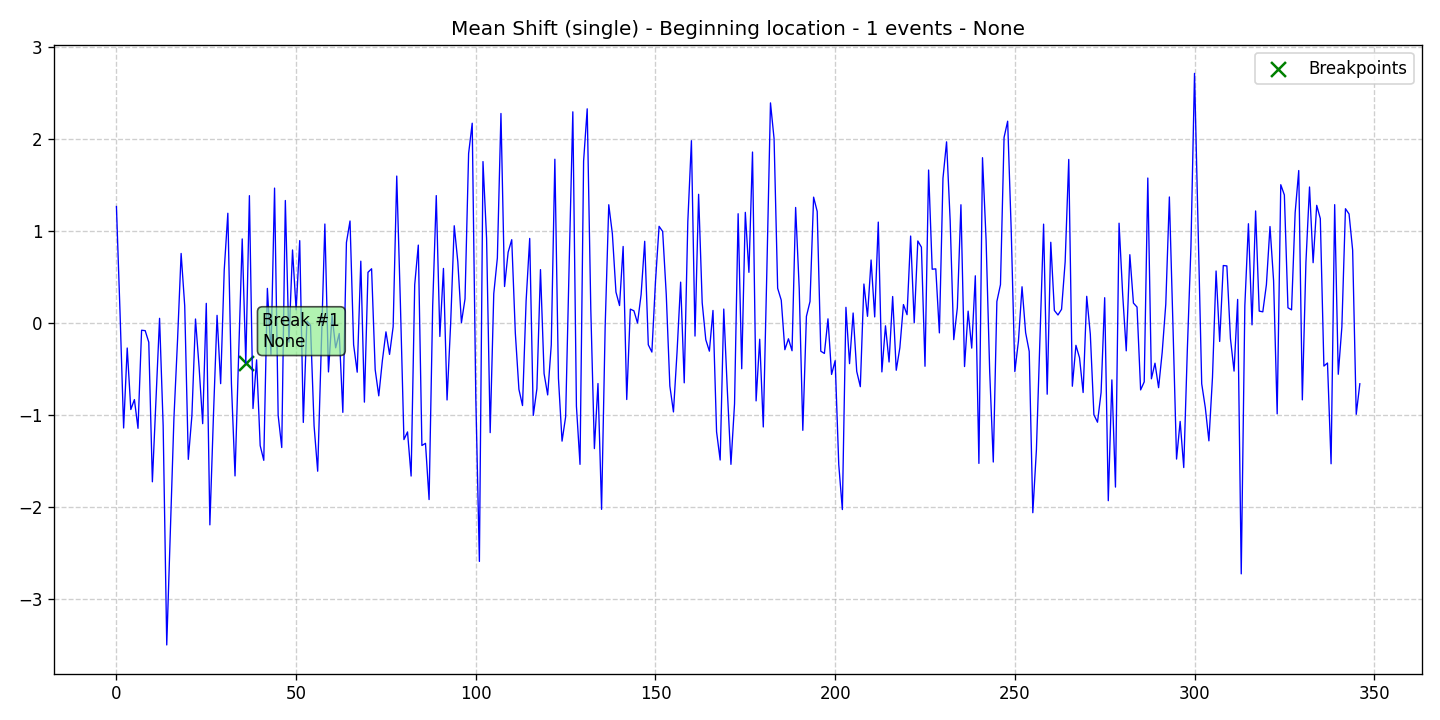

The data file committed next to this chart (first rows):
data, stationary, det_lin_up, det_lin_down, det_quad, det_cubic, det_exp, det_damped, stoc_trend, volatility, single_seas, multiple_seas, point_anom_single, point_anom_multi, collect_anom, context_anom, mean_shift, var_shift, trend_shift, date, is_break, is_anomaly, is_multi, location_beginning
1.267, 0, 0, 0, 0, 0, 0, 0, 0, 0, 0, 0, 0, 0, 0, 0, 1, 0, 0, 2020-01-01, 0, 0, 0, 1
0.1135, 0, 0, 0, 0, 0, 0, 0, 0, 0, 0, 0, 0, 0, 0, 0, 1, 0, 0, 2020-01-02, 0, 0, 0, 1
-1.144, 0, 0, 0, 0, 0, 0, 0, 0, 0, 0, 0, 0, 0, 0, 0, 1, 0, 0, 2020-01-03, 0, 0, 0, 1
-0.2732, 0, 0, 0, 0, 0, 0, 0, 0, 0, 0, 0, 0, 0, 0, 0, 1, 0, 0, 2020-01-04, 0, 0, 0, 1
-0.9428, 0, 0, 0, 0, 0, 0, 0, 0, 0, 0, 0, 0, 0, 0, 0, 1, 0, 0, 2020-01-05, 0, 0, 0, 1
-0.8345, 0, 0, 0, 0, 0, 0, 0, 0, 0, 0, 0, 0, 0, 0, 0, 1, 0, 0, 2020-01-06, 0, 0, 0, 1
-1.147, 0, 0, 0, 0, 0, 0, 0, 0, 0, 0, 0, 0, 0, 0, 0, 1, 0, 0, 2020-01-07, 0, 0, 0, 1
-0.07938, 0, 0, 0, 0, 0, 0, 0, 0, 0, 0, 0, 0, 0, 0, 0, 1, 0, 0, 2020-01-08, 0, 0, 0, 1
-0.08416, 0, 0, 0, 0, 0, 0, 0, 0, 0, 0, 0, 0, 0, 0, 0, 1, 0, 0, 2020-01-09, 0, 0, 0, 1
-0.2101, 0, 0, 0, 0, 0, 0, 0, 0, 0, 0, 0, 0, 0, 0, 0, 1, 0, 0, 2020-01-10, 0, 0, 0, 1
-1.729, 0, 0, 0, 0, 0, 0, 0, 0, 0, 0, 0, 0, 0, 0, 0, 1, 0, 0, 2020-01-11, 0, 0, 0, 1
-0.8295, 0, 0, 0, 0, 0, 0, 0, 0, 0, 0, 0, 0, 0, 0, 0, 1, 0, 0, 2020-01-12, 0, 0, 0, 1
0.04998, 0, 0, 0, 0, 0, 0, 0, 0, 0, 0, 0, 0, 0, 0, 0, 1, 0, 0, 2020-01-13, 0, 0, 0, 1
-1.119, 0, 0, 0, 0, 0, 0, 0, 0, 0, 0, 0, 0, 0, 0, 0, 1, 0, 0, 2020-01-14, 0, 0, 0, 1
-3.505, 0, 0, 0, 0, 0, 0, 0, 0, 0, 0, 0, 0, 0, 0, 0, 1, 0, 0, 2020-01-15, 0, 0, 0, 1
-2.273, 0, 0, 0, 0, 0, 0, 0, 0, 0, 0, 0, 0, 0, 0, 0, 1, 0, 0, 2020-01-16, 0, 0, 0, 1
-1.035, 0, 0, 0, 0, 0, 0, 0, 0, 0, 0, 0, 0, 0, 0, 0, 1, 0, 0, 2020-01-17, 0, 0, 0, 1
-0.1898, 0, 0, 0, 0, 0, 0, 0, 0, 0, 0, 0, 0, 0, 0, 0, 1, 0, 0, 2020-01-18, 0, 0, 0, 1
0.7562, 0, 0, 0, 0, 0, 0, 0, 0, 0, 0, 0, 0, 0, 0, 0, 1, 0, 0, 2020-01-19, 0, 0, 0, 1
0.1852, 0, 0, 0, 0, 0, 0, 0, 0, 0, 0, 0, 0, 0, 0, 0, 1, 0, 0, 2020-01-20, 0, 0, 0, 1
-1.485, 0, 0, 0, 0, 0, 0, 0, 0, 0, 0, 0, 0, 0, 0, 0, 1, 0, 0, 2020-01-21, 0, 0, 0, 1
-1.008, 0, 0, 0, 0, 0, 0, 0, 0, 0, 0, 0, 0, 0, 0, 0, 1, 0, 0, 2020-01-22, 0, 0, 0, 1
0.04274, 0, 0, 0, 0, 0, 0, 0, 0, 0, 0, 0, 0, 0, 0, 0, 1, 0, 0, 2020-01-23, 0, 0, 0, 1
-0.481, 0, 0, 0, 0, 0, 0, 0, 0, 0, 0, 0, 0, 0, 0, 0, 1, 0, 0, 2020-01-24, 0, 0, 0, 1
-1.097, 0, 0, 0, 0, 0, 0, 0, 0, 0, 0, 0, 0, 0, 0, 0, 1, 0, 0, 2020-01-25, 0, 0, 0, 1
0.213, 0, 0, 0, 0, 0, 0, 0, 0, 0, 0, 0, 0, 0, 0, 0, 1, 0, 0, 2020-01-26, 0, 0, 0, 1
-2.198, 0, 0, 0, 0, 0, 0, 0, 0, 0, 0, 0, 0, 0, 0, 0, 1, 0, 0, 2020-01-27, 0, 0, 0, 1
-1.005, 0, 0, 0, 0, 0, 0, 0, 0, 0, 0, 0, 0, 0, 0, 0, 1, 0, 0, 2020-01-28, 0, 0, 0, 1
0.08233, 0, 0, 0, 0, 0, 0, 0, 0, 0, 0, 0, 0, 0, 0, 0, 1, 0, 0, 2020-01-29, 0, 0, 0, 1
-0.661, 0, 0, 0, 0, 0, 0, 0, 0, 0, 0, 0, 0, 0, 0, 0, 1, 0, 0, 2020-01-30, 0, 0, 0, 1
0.5796, 0, 0, 0, 0, 0, 0, 0, 0, 0, 0, 0, 0, 0, 0, 0, 1, 0, 0, 2020-01-31, 0, 0, 0, 1
1.194, 0, 0, 0, 0, 0, 0, 0, 0, 0, 0, 0, 0, 0, 0, 0, 1, 0, 0, 2020-02-01, 0, 0, 0, 1
-0.662, 0, 0, 0, 0, 0, 0, 0, 0, 0, 0, 0, 0, 0, 0, 0, 1, 0, 0, 2020-02-02, 0, 0, 0, 1
-1.665, 0, 0, 0, 0, 0, 0, 0, 0, 0, 0, 0, 0, 0, 0, 0, 1, 0, 0, 2020-02-03, 0, 0, 0, 1
-0.3539, 0, 0, 0, 0, 0, 0, 0, 0, 0, 0, 0, 0, 0, 0, 0, 1, 0, 0, 2020-02-04, 0, 0, 0, 1
0.9143, 0, 0, 0, 0, 0, 0, 0, 0, 0, 0, 0, 0, 0, 0, 0, 1, 0, 0, 2020-02-05, 0, 0, 0, 1
-0.4385, 0, 0, 0, 0, 0, 0, 0, 0, 0, 0, 0, 0, 0, 0, 0, 1, 0, 0, 2020-02-06, 1, 0, 0, 1
1.385, 0, 0, 0, 0, 0, 0, 0, 0, 0, 0, 0, 0, 0, 0, 0, 1, 0, 0, 2020-02-07, 0, 0, 0, 1
-0.9318, 0, 0, 0, 0, 0, 0, 0, 0, 0, 0, 0, 0, 0, 0, 0, 1, 0, 0, 2020-02-08, 0, 0, 0, 1
-0.402, 0, 0, 0, 0, 0, 0, 0, 0, 0, 0, 0, 0, 0, 0, 0, 1, 0, 0, 2020-02-09, 0, 0, 0, 1
-1.335, 0, 0, 0, 0, 0, 0, 0, 0, 0, 0, 0, 0, 0, 0, 0, 1, 0, 0, 2020-02-10, 0, 0, 0, 1
-1.496, 0, 0, 0, 0, 0, 0, 0, 0, 0, 0, 0, 0, 0, 0, 0, 1, 0, 0, 2020-02-11, 0, 0, 0, 1
0.3759, 0, 0, 0, 0, 0, 0, 0, 0, 0, 0, 0, 0, 0, 0, 0, 1, 0, 0, 2020-02-12, 0, 0, 0, 1
-0.342, 0, 0, 0, 0, 0, 0, 0, 0, 0, 0, 0, 0, 0, 0, 0, 1, 0, 0, 2020-02-13, 0, 0, 0, 1
1.468, 0, 0, 0, 0, 0, 0, 0, 0, 0, 0, 0, 0, 0, 0, 0, 1, 0, 0, 2020-02-14, 0, 0, 0, 1
-1.005, 0, 0, 0, 0, 0, 0, 0, 0, 0, 0, 0, 0, 0, 0, 0, 1, 0, 0, 2020-02-15, 0, 0, 0, 1
-1.356, 0, 0, 0, 0, 0, 0, 0, 0, 0, 0, 0, 0, 0, 0, 0, 1, 0, 0, 2020-02-16, 0, 0, 0, 1
1.333, 0, 0, 0, 0, 0, 0, 0, 0, 0, 0, 0, 0, 0, 0, 0, 1, 0, 0, 2020-02-17, 0, 0, 0, 1
-0.2093, 0, 0, 0, 0, 0, 0, 0, 0, 0, 0, 0, 0, 0, 0, 0, 1, 0, 0, 2020-02-18, 0, 0, 0, 1
0.7942, 0, 0, 0, 0, 0, 0, 0, 0, 0, 0, 0, 0, 0, 0, 0, 1, 0, 0, 2020-02-19, 0, 0, 0, 1
0.1427, 0, 0, 0, 0, 0, 0, 0, 0, 0, 0, 0, 0, 0, 0, 0, 1, 0, 0, 2020-02-20, 0, 0, 0, 1
0.8959, 0, 0, 0, 0, 0, 0, 0, 0, 0, 0, 0, 0, 0, 0, 0, 1, 0, 0, 2020-02-21, 0, 0, 0, 1
-1.083, 0, 0, 0, 0, 0, 0, 0, 0, 0, 0, 0, 0, 0, 0, 0, 1, 0, 0, 2020-02-22, 0, 0, 0, 1
0.01993, 0, 0, 0, 0, 0, 0, 0, 0, 0, 0, 0, 0, 0, 0, 0, 1, 0, 0, 2020-02-23, 0, 0, 0, 1
-0.02483, 0, 0, 0, 0, 0, 0, 0, 0, 0, 0, 0, 0, 0, 0, 0, 1, 0, 0, 2020-02-24, 0, 0, 0, 1
-1.121, 0, 0, 0, 0, 0, 0, 0, 0, 0, 0, 0, 0, 0, 0, 0, 1, 0, 0, 2020-02-25, 0, 0, 0, 1
-1.614, 0, 0, 0, 0, 0, 0, 0, 0, 0, 0, 0, 0, 0, 0, 0, 1, 0, 0, 2020-02-26, 0, 0, 0, 1
-0.2715, 0, 0, 0, 0, 0, 0, 0, 0, 0, 0, 0, 0, 0, 0, 0, 1, 0, 0, 2020-02-27, 0, 0, 0, 1
1.076, 0, 0, 0, 0, 0, 0, 0, 0, 0, 0, 0, 0, 0, 0, 0, 1, 0, 0, 2020-02-28, 0, 0, 0, 1
-0.5335, 0, 0, 0, 0, 0, 0, 0, 0, 0, 0, 0, 0, 0, 0, 0, 1, 0, 0, 2020-02-29, 0, 0, 0, 1
... 287 more rows
